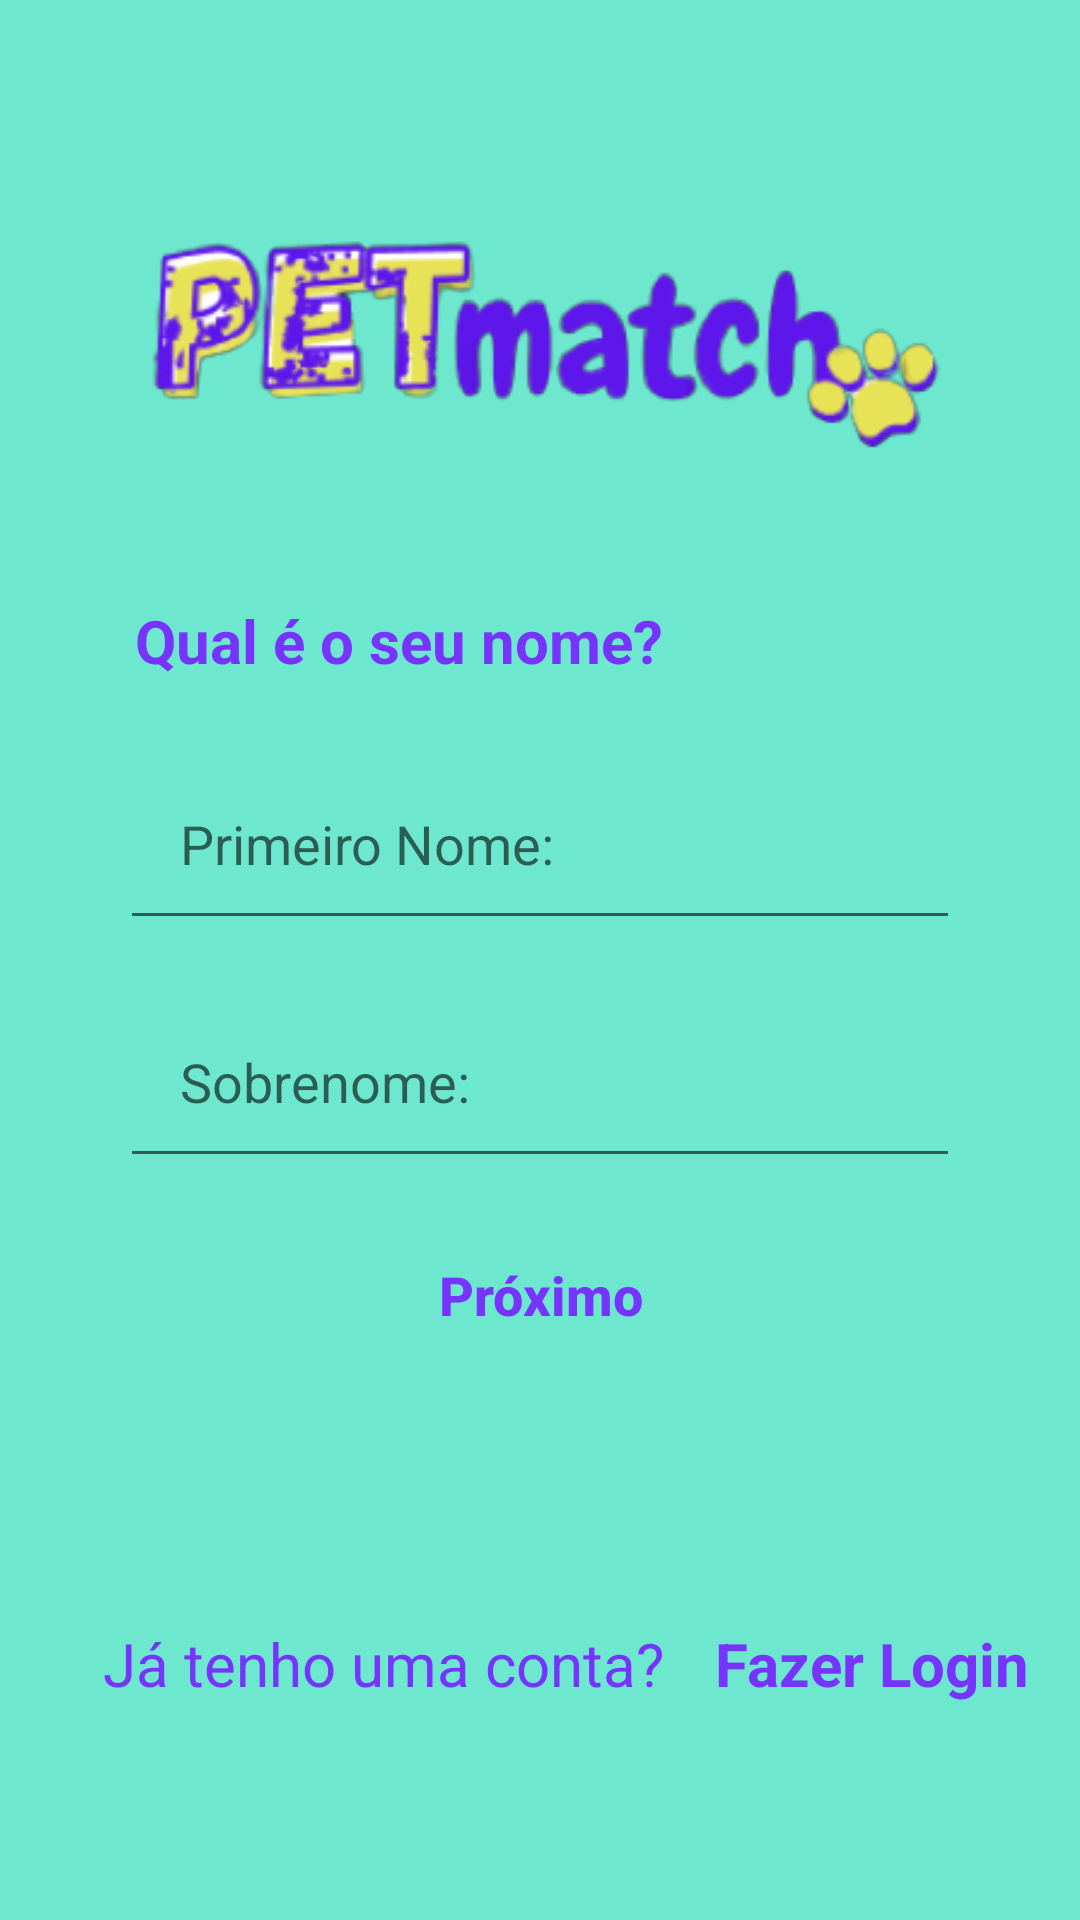

Write the Android layout XML for this screen, with the resource values it uses.
<!-- AndroidManifest.xml: application theme Theme.ProjetoV_1 -->
<!-- res/layout/activity_form_cadastro.xml -->
<?xml version="1.0" encoding="utf-8"?>
<androidx.core.widget.NestedScrollView xmlns:app="http://schemas.android.com/apk/res-auto"
    xmlns:tools="http://schemas.android.com/tools"
    android:layout_width="match_parent"
    android:layout_height="match_parent"
    android:fillViewport="true"
    xmlns:android="http://schemas.android.com/apk/res/android">

    <androidx.constraintlayout.widget.ConstraintLayout
        android:layout_width="match_parent"
        android:layout_height="match_parent"
        android:background="@color/teal"
        tools:context=".FormLogin">

        <ImageView
            android:id="@+id/logo"
            android:layout_width="341dp"
            android:layout_height="107dp"
            android:layout_marginTop="50dp"
            android:src="@drawable/logo_transparente"
            app:layout_constraintEnd_toEndOf="parent"
            app:layout_constraintStart_toStartOf="parent"
            app:layout_constraintTop_toTopOf="parent" />

        <TextView
            android:id="@id/login_question"
            android:layout_width="wrap_content"
            android:layout_height="wrap_content"
            android:layout_marginStart="45dp"
            android:layout_marginTop="200dp"
            android:text="Qual é o seu nome?"
            android:textColor="@color/purple"
            android:textSize="20sp"
            android:textStyle="bold"
            android:gravity="center"
            app:layout_constraintStart_toStartOf="parent"
            app:layout_constraintTop_toTopOf="parent" />

        <View
            android:id="@+id/containerComponents"
            style="@style/ContainerComponentes"
            android:layout_marginTop="10dp"
            android:visibility="invisible"
            app:layout_constraintEnd_toEndOf="parent"
            app:layout_constraintStart_toStartOf="parent"
            app:layout_constraintTop_toBottomOf="@id/login_question" />

        <EditText
            android:id="@+id/FirstName"
            style="@style/Edit_Text"
            android:layout_marginTop="12dp"
            android:hint="Primeiro Nome:"
            android:textSize="18sp"
            app:layout_constraintEnd_toEndOf="@id/containerComponents"
            app:layout_constraintStart_toStartOf="@id/containerComponents"
            app:layout_constraintTop_toTopOf="@id/containerComponents" />

        <EditText
            android:id="@+id/Sobrenome"
            style="@style/Edit_Text"
            android:hint="Sobrenome:"
            android:inputType="textPassword"
            app:layout_constraintStart_toStartOf="@id/containerComponents"
            app:layout_constraintEnd_toEndOf="@id/containerComponents"
            app:layout_constraintTop_toBottomOf="@id/FirstName"
            />

        <androidx.appcompat.widget.AppCompatButton
            android:id="@+id/btn_proximo"
            style="@style/White_Button"
            app:layout_constraintStart_toStartOf="parent"
            app:layout_constraintEnd_toEndOf="parent"
            app:layout_constraintTop_toBottomOf="@id/Sobrenome"
            android:text="@string/proximo"
            />


        <LinearLayout
            android:layout_width="wrap_content"
            android:layout_height="wrap_content"
            android:layout_marginTop="30dp"
            android:orientation="horizontal"
            app:layout_constraintEnd_toEndOf="parent"
            app:layout_constraintStart_toStartOf="parent"
            app:layout_constraintTop_toBottomOf="@+id/containerComponents">

            <TextView
                android:id="@+id/login_question"
                android:layout_width="wrap_content"
                android:layout_height="wrap_content"
                android:layout_marginStart="17dp"
                android:layout_marginTop="24dp"
                android:layout_marginEnd="17dp"
                android:text="Já tenho uma conta?"
                android:textColor="@color/purple"
                android:textSize="20sp"
                app:layout_constraintEnd_toEndOf="parent"
                app:layout_constraintStart_toStartOf="parent"
                app:layout_constraintTop_toBottomOf="@id/btn_proximo" />

            <TextView
                android:layout_width="wrap_content"
                android:layout_height="wrap_content"
                android:layout_marginTop="24dp"
                android:text="Fazer Login"
                android:textColor="@color/purple"
                android:textSize="20sp"
                android:textStyle="bold"
                />

        </LinearLayout>

        <ProgressBar
            android:id="@+id/progress_bar"
            android:layout_width="wrap_content"
            android:layout_height="wrap_content"
            android:layout_marginTop="100dp"
            android:visibility="invisible"
            app:layout_constraintEnd_toEndOf="parent"
            app:layout_constraintStart_toStartOf="parent"
            app:layout_constraintTop_toBottomOf="@id/btn_proximo" />

    </androidx.constraintlayout.widget.ConstraintLayout>
</androidx.core.widget.NestedScrollView>
<!-- resources referenced by this layout -->
<resources>
  <color name="purple">#7834FF</color>
  <color name="teal">#6DE8CF</color>
  <!-- drawable logo_transparente: png bitmap (drawable, 31708 bytes) -->
  <string name="proximo">Próximo</string>
  <style name="ContainerComponentes">
          <item name="android:layout_width">match_parent</item>
          <item name="android:layout_height">250dp</item>
          <item name="android:background">@drawable/container_components</item>
      </style>
  <style name="Edit_Text">
          <item name="android:layout_width">match_parent</item>
          <item name="android:layout_height">wrap_content</item>
          <item name="android:padding">20dp</item>
          <item name="android:maxLength">25</item>
          <item name="android:layout_marginLeft">40dp</item>
          <item name="android:layout_marginRight">40dp</item>
          <item name="android:layout_marginTop">15dp</item>
      </style>
  <style name="White_Button">
          <item name="android:layout_width">match_parent</item>
          <item name="android:layout_height">wrap_content</item>
          <item name="android:layout_marginLeft">40dp</item>
          <item name="android:layout_marginRight">40dp</item>
          <item name="android:layout_marginTop">15dp</item>
          <item name="android:padding">10dp</item>
          <item name="android:textColor">@color/purple</item>
          <item name="android:textSize">18sp</item>
          <item name="android:textAllCaps">false</item>
          <item name="android:textStyle">bold</item>
          <item name="android:background">@drawable/white_button</item>
      </style>
  <style name="Theme.ProjetoV_1" parent="Theme.MaterialComponents.DayNight.DarkActionBar">
          
          <item name="colorPrimary">@color/purple_500</item>
          <item name="colorPrimaryVariant">@color/black</item>
          <item name="colorOnPrimary">@color/white</item>
          <item name="colorAccent">@color/purple</item>
  
          
          <item name="colorSecondary">@color/teal_200</item>
          <item name="colorSecondaryVariant">@color/teal_700</item>
          <item name="colorOnSecondary">@color/black</item>
          
          <item name="android:statusBarColor">?attr/colorPrimaryVariant</item>
          
      </style>
  <color name="purple_500">#FF6200EE</color>
  <color name="black">#FF000000</color>
  <color name="white">#FFFFFFFF</color>
  <color name="teal_200">#FF03DAC5</color>
  <color name="teal_700">#FF018786</color>
</resources>
